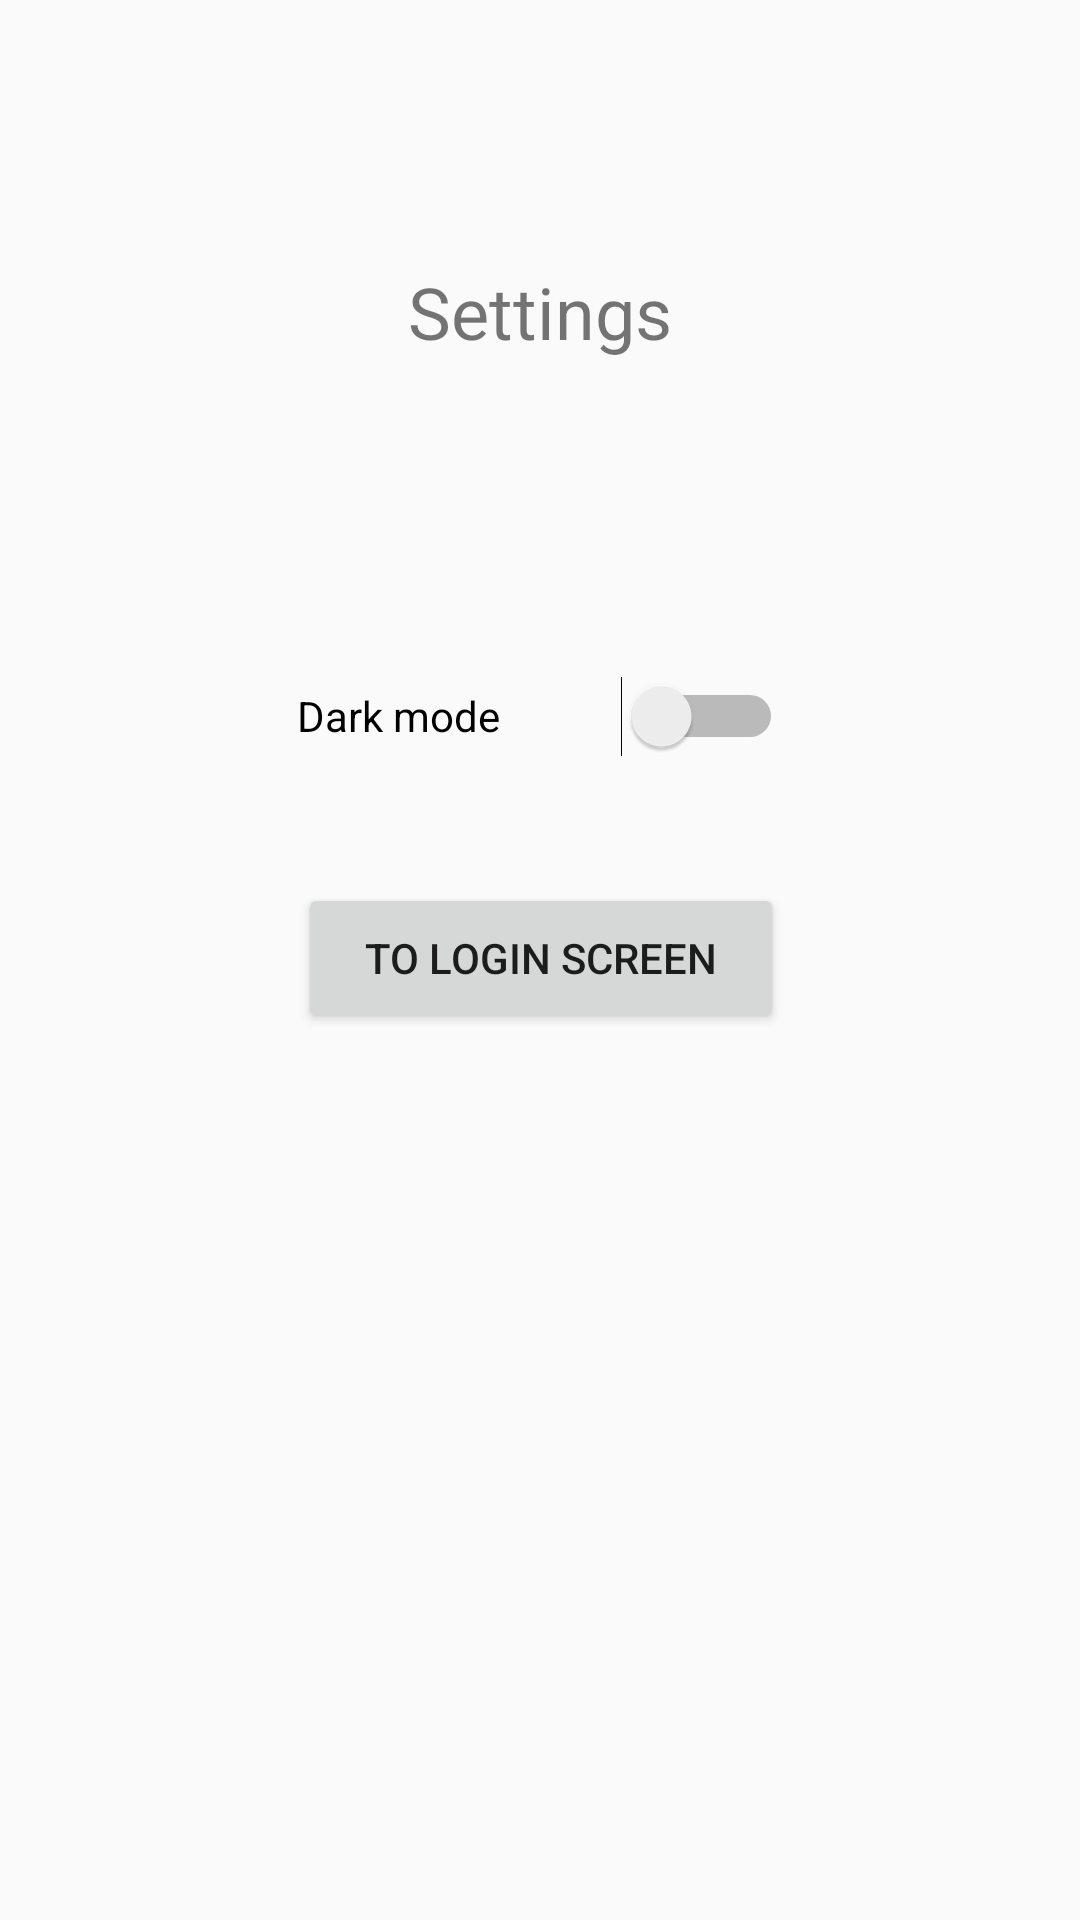

Android layout source for this screen:
<!-- AndroidManifest.xml: application theme AppTheme.NoActionBar -->
<!-- res/layout/activity_settings_guest.xml -->
<?xml version="1.0" encoding="utf-8"?>
<androidx.constraintlayout.widget.ConstraintLayout xmlns:android="http://schemas.android.com/apk/res/android"
    xmlns:app="http://schemas.android.com/apk/res-auto"
    xmlns:tools="http://schemas.android.com/tools"
    android:layout_width="match_parent"
    android:layout_height="match_parent"
    tools:context=".SettingsGuestActivity">

    <TextView
        android:id="@+id/textViewHeader"
        android:layout_width="wrap_content"
        android:layout_height="wrap_content"
        android:text="Settings"
        android:textSize="24sp"
        app:layout_constraintBottom_toBottomOf="parent"
        app:layout_constraintEnd_toEndOf="parent"
        app:layout_constraintStart_toStartOf="parent"
        app:layout_constraintTop_toTopOf="parent"
        app:layout_constraintVertical_bias="0.144" />

    <Button
        android:id="@+id/buttonLogout"
        android:layout_width="162dp"
        android:layout_height="50dp"
        android:onClick="logout"
        android:text="To login screen"
        app:layout_constraintBottom_toBottomOf="parent"
        app:layout_constraintEnd_toEndOf="parent"
        app:layout_constraintHorizontal_bias="0.502"
        app:layout_constraintStart_toStartOf="parent"
        app:layout_constraintTop_toTopOf="parent"
        app:layout_constraintVertical_bias="0.499" />

    <Switch
        android:id="@+id/switchDarkMode"
        android:layout_width="162dp"
        android:layout_height="32dp"
        android:text="Dark mode"
        app:layout_constraintBottom_toBottomOf="parent"
        app:layout_constraintEnd_toEndOf="parent"
        app:layout_constraintStart_toStartOf="parent"
        app:layout_constraintTop_toTopOf="parent"
        app:layout_constraintVertical_bias="0.366" />
</androidx.constraintlayout.widget.ConstraintLayout>
<!-- resources referenced by this layout -->
<resources>
  <style name="AppTheme.NoActionBar">
          <item name="windowActionBar">false</item>
          <item name="windowNoTitle">true</item>
      </style>
</resources>
